Run: headless pygame with SDL's dummy video driver; simulated clock (each Clock.tick advances the game by its frame time, no real sleeping); random seed 0; keys injected as events and as key.get_pressed() state; no mouse input.
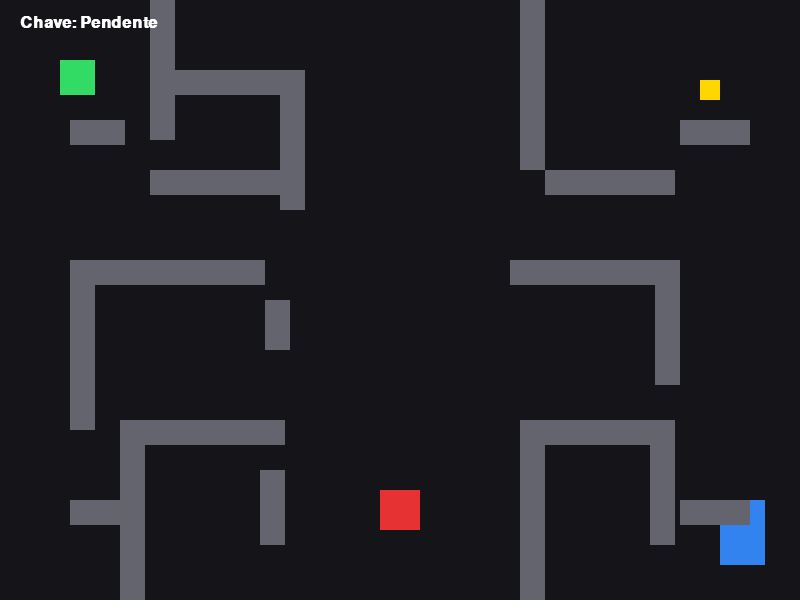
Frame 1 of 4 · flips 1–60 · no input
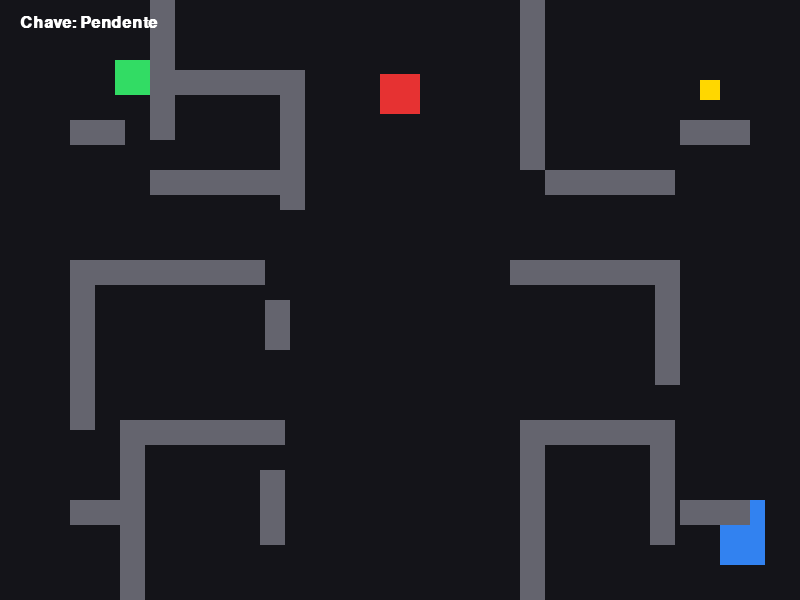
Frame 2 of 4 · flips 61–180 · tapped SPACE, RETURN · held RIGHT (→), D
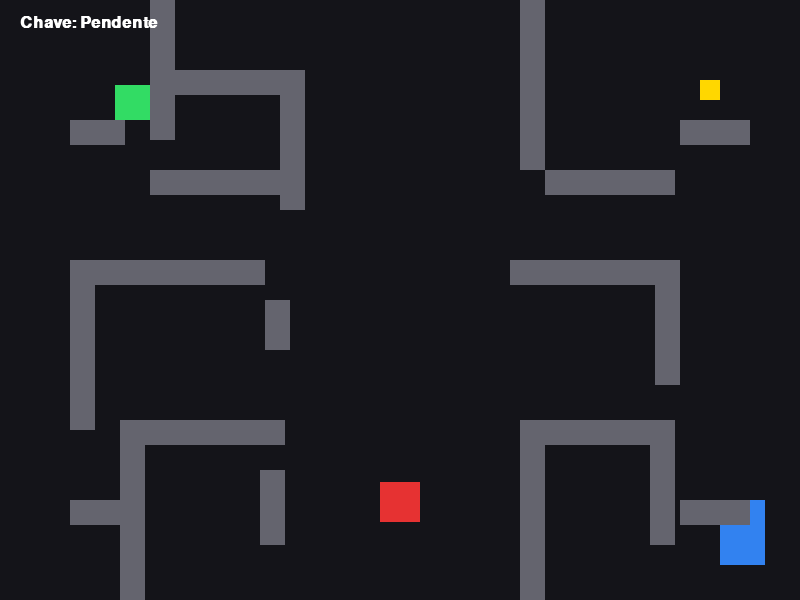
Frame 3 of 4 · flips 181–300 · held DOWN (↓), S
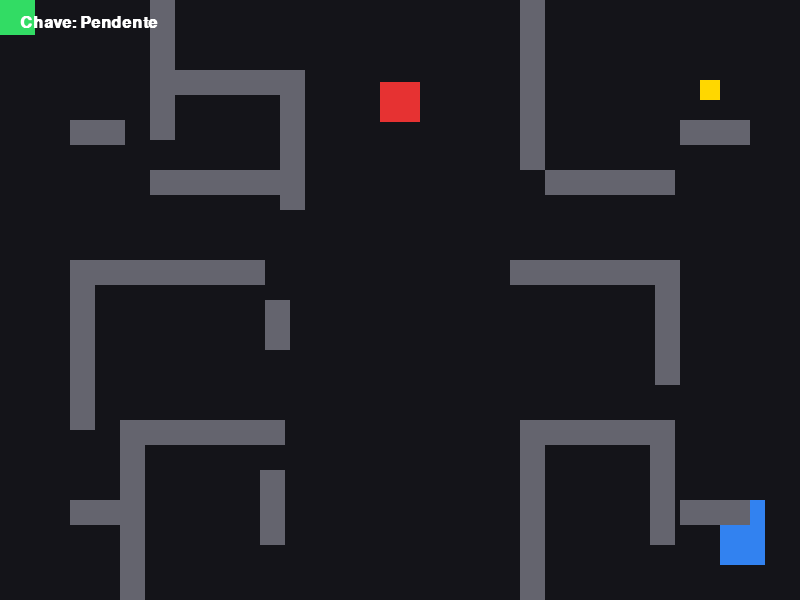
Frame 4 of 4 · flips 301–420 · held LEFT (←), A, UP (↑), W

The pygame program that drew these frames:

import pygame
import sys

# Inicialização
pygame.init()

LARGURA, ALTURA = 800, 600

tela = pygame.display.set_mode((LARGURA, ALTURA))
pygame.display.set_caption("Operação Stealth - Edição Colaborativa")

relogio = pygame.time.Clock()
fonte = pygame.font.SysFont("arial", 24, bold=True)

# Cores
PRETO = (20, 20, 25)
VERDE_HEROI = (50, 220, 100)
VERMELHO_GUARDA = (230, 50, 50)
AMARELO_CHAVE = (255, 215, 0)
AZUL_PORTA = (50, 130, 240)
CINZA_PAREDE = (100, 100, 110)
BRANCO = (255, 255, 255)

# Entidades do jogo
heroi = pygame.Rect(60, 60, 35, 35)
velocidade_heroi = 5

guarda = pygame.Rect(380, 250, 40, 40)
velocidade_guarda = 4
direcao_guarda = 1

chave = pygame.Rect(700, 80, 20, 20)
porta = pygame.Rect(720, 500, 45, 65)

# Mapa organizado com passagens ampliadas
obstaculos = [

    # Sala superior esquerda
    pygame.Rect(150, 0, 25, 140),
    pygame.Rect(150, 170, 130, 25),

    # Sala superior central-esquerda
    pygame.Rect(280, 70, 25, 140),
    pygame.Rect(175, 70, 105, 25),

    # Sala superior direita
    pygame.Rect(520, 0, 25, 170),
    pygame.Rect(545, 170, 130, 25),

    # Sala central esquerda
    pygame.Rect(70, 260, 25, 170),
    pygame.Rect(95, 260, 170, 25),
    pygame.Rect(265, 300, 25, 50),

    # Sala central direita
    pygame.Rect(510, 260, 170, 25),
    pygame.Rect(655, 285, 25, 100),

    # Sala inferior esquerda
    pygame.Rect(120, 420, 25, 180),
    pygame.Rect(145, 420, 140, 25),
    pygame.Rect(260, 470, 25, 75),

    # Sala inferior direita
    pygame.Rect(520, 420, 25, 180),
    pygame.Rect(545, 420, 130, 25),
    pygame.Rect(650, 445, 25, 100),

    # Divisões adicionais
    pygame.Rect(70, 120, 55, 25),
    pygame.Rect(680, 120, 70, 25),
    pygame.Rect(70, 500, 50, 25),
    pygame.Rect(680, 500, 70, 25),
]

# Estados do jogo
pegou_chave = False
status_jogo = "JOGANDO"

# Loop principal
while True:

    # Eventos
    for evento in pygame.event.get():

        if evento.type == pygame.QUIT:
            pygame.quit()
            sys.exit()

        # Reiniciar com R
        if evento.type == pygame.KEYDOWN:

            if evento.key == pygame.K_r:
                heroi.topleft = (60, 60)

                guarda.topleft = (380, 250)
                direcao_guarda = 1

                pegou_chave = False
                status_jogo = "JOGANDO"

    # Lógica do jogo
    if status_jogo == "JOGANDO":

        # Movimentação do herói
        teclas = pygame.key.get_pressed()

        dx = 0
        dy = 0

        if teclas[pygame.K_LEFT] or teclas[pygame.K_a]:
            dx = -velocidade_heroi

        if teclas[pygame.K_RIGHT] or teclas[pygame.K_d]:
            dx = velocidade_heroi

        if teclas[pygame.K_UP] or teclas[pygame.K_w]:
            dy = -velocidade_heroi

        if teclas[pygame.K_DOWN] or teclas[pygame.K_s]:
            dy = velocidade_heroi

        # Colisão horizontal
        heroi.x += dx

        for parede in obstaculos:

            if heroi.colliderect(parede):

                if dx > 0:
                    heroi.right = parede.left

                elif dx < 0:
                    heroi.left = parede.right

        # Colisão vertical
        heroi.y += dy

        for parede in obstaculos:

            if heroi.colliderect(parede):

                if dy > 0:
                    heroi.bottom = parede.top

                elif dy < 0:
                    heroi.top = parede.bottom

        # Limites da tela
        heroi.x = max(0, min(LARGURA - heroi.width, heroi.x))
        heroi.y = max(0, min(ALTURA - heroi.height, heroi.y))

        # Patrulha do guarda
        guarda.y += velocidade_guarda * direcao_guarda

        if guarda.top <= 40 or guarda.bottom >= ALTURA - 40:
            direcao_guarda *= -1

        # Pegar chave
        if not pegou_chave and heroi.colliderect(chave):
            pegou_chave = True

        # Colisão com o guarda
        if heroi.colliderect(guarda):
            status_jogo = "PERDEU"

        # Entrar na porta
        if pegou_chave and heroi.colliderect(porta):
            status_jogo = "VENCEU"

    # Renderização
    tela.fill(PRETO)

    # Porta
    pygame.draw.rect(tela, AZUL_PORTA, porta)

    # Chave
    if not pegou_chave:
        pygame.draw.rect(tela, AMARELO_CHAVE, chave)

    # Paredes
    for parede in obstaculos:
        pygame.draw.rect(tela, CINZA_PAREDE, parede)

    # Herói e guarda
    pygame.draw.rect(tela, VERDE_HEROI, heroi)
    pygame.draw.rect(tela, VERMELHO_GUARDA, guarda)

    # Interface
    texto_chave = "Chave: OK!" if pegou_chave else "Chave: Pendente"

    hud = fonte.render(texto_chave, True, BRANCO)
    tela.blit(hud, (20, 15))

    # Mensagem de derrota
    if status_jogo == "PERDEU":

        msg = fonte.render(
            "CAPTURADO! Pressione R para tentar novamente.",
            True,
            VERMELHO_GUARDA
        )

        tela.blit(msg, (100, ALTURA // 2))

    # Mensagem de vitória
    elif status_jogo == "VENCEU":

        msg = fonte.render(
            "ESCAPOU COM SUCESSO! Pressione R para jogar.",
            True,
            VERDE_HEROI
        )

        tela.blit(msg, (100, ALTURA // 2))

    pygame.display.flip()
    relogio.tick(60)
